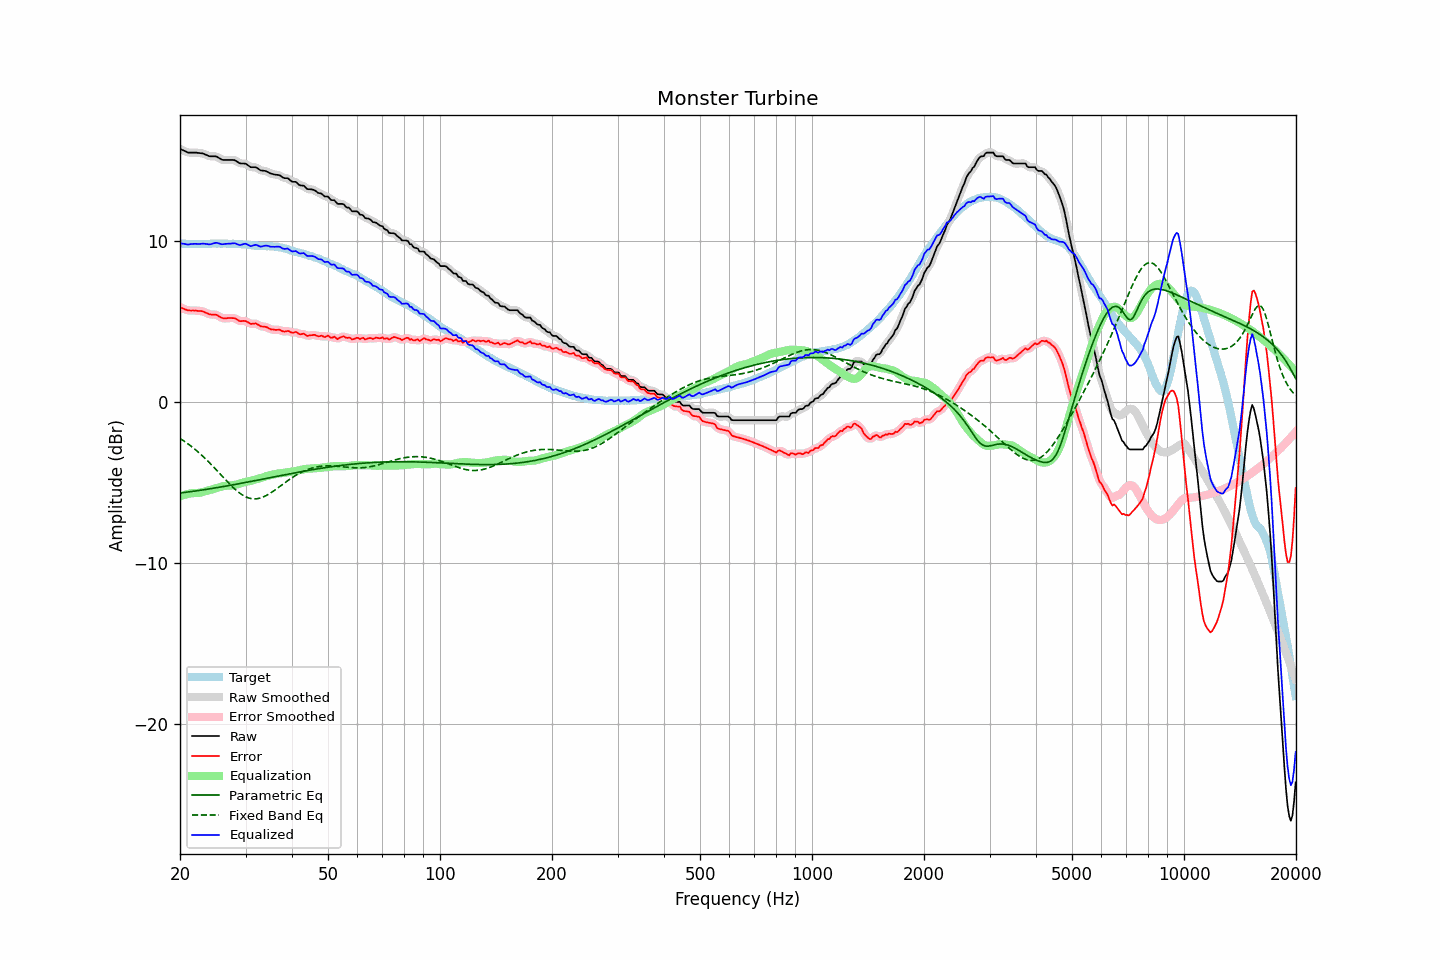

The data file committed next to this chart (first rows):
frequency, raw, error, smoothed, error_smoothed, equalization, parametric_eq, fixed_band_eq, equalized_raw, equalized_smoothed, target
20.00, 15.73, 5.89, 15.74, 5.89, -5.87, -5.67, -2.27, 9.86, 9.87, 9.85
20.20, 15.68, 5.85, 15.68, 5.84, -5.83, -5.65, -2.33, 9.85, 9.85, 9.84
20.40, 15.64, 5.81, 15.63, 5.80, -5.80, -5.64, -2.40, 9.84, 9.83, 9.84
20.61, 15.59, 5.76, 15.59, 5.76, -5.77, -5.63, -2.47, 9.82, 9.82, 9.84
20.81, 15.54, 5.73, 15.54, 5.72, -5.74, -5.62, -2.54, 9.80, 9.80, 9.82
21.02, 15.50, 5.69, 15.51, 5.70, -5.72, -5.60, -2.61, 9.78, 9.79, 9.82
21.23, 15.50, 5.69, 15.50, 5.68, -5.70, -5.59, -2.69, 9.80, 9.80, 9.82
21.44, 15.50, 5.68, 15.50, 5.68, -5.68, -5.58, -2.76, 9.82, 9.82, 9.83
21.66, 15.50, 5.69, 15.50, 5.68, -5.68, -5.56, -2.84, 9.82, 9.83, 9.82
21.87, 15.50, 5.68, 15.50, 5.68, -5.67, -5.55, -2.92, 9.83, 9.83, 9.83
22.09, 15.50, 5.69, 15.50, 5.68, -5.67, -5.53, -3.00, 9.83, 9.82, 9.82
22.31, 15.48, 5.66, 15.49, 5.67, -5.67, -5.52, -3.09, 9.82, 9.82, 9.83
22.54, 15.47, 5.66, 15.48, 5.66, -5.65, -5.51, -3.18, 9.82, 9.82, 9.82
22.76, 15.46, 5.65, 15.46, 5.65, -5.63, -5.49, -3.27, 9.83, 9.83, 9.82
22.99, 15.45, 5.64, 15.44, 5.63, -5.61, -5.48, -3.36, 9.84, 9.84, 9.82
23.22, 15.41, 5.60, 15.41, 5.60, -5.58, -5.46, -3.45, 9.84, 9.84, 9.82
23.45, 15.37, 5.55, 15.37, 5.55, -5.55, -5.45, -3.55, 9.82, 9.82, 9.83
23.69, 15.33, 5.51, 15.33, 5.50, -5.52, -5.43, -3.65, 9.81, 9.81, 9.83
23.92, 15.28, 5.46, 15.29, 5.46, -5.49, -5.41, -3.75, 9.79, 9.80, 9.83
24.16, 15.27, 5.44, 15.27, 5.44, -5.47, -5.40, -3.85, 9.80, 9.81, 9.84
24.40, 15.27, 5.43, 15.27, 5.43, -5.44, -5.38, -3.95, 9.83, 9.83, 9.85
24.65, 15.27, 5.43, 15.28, 5.43, -5.41, -5.37, -4.06, 9.86, 9.86, 9.85
24.89, 15.27, 5.43, 15.26, 5.42, -5.38, -5.35, -4.16, 9.89, 9.88, 9.85
25.14, 15.24, 5.41, 15.23, 5.39, -5.35, -5.33, -4.27, 9.89, 9.88, 9.84
25.39, 15.18, 5.34, 15.18, 5.34, -5.32, -5.32, -4.38, 9.86, 9.86, 9.85
25.65, 15.12, 5.28, 15.12, 5.28, -5.29, -5.30, -4.49, 9.83, 9.83, 9.85
25.91, 15.06, 5.23, 15.07, 5.23, -5.26, -5.28, -4.59, 9.80, 9.81, 9.84
26.16, 15.04, 5.20, 15.05, 5.20, -5.24, -5.26, -4.70, 9.80, 9.81, 9.85
26.43, 15.04, 5.20, 15.04, 5.19, -5.22, -5.25, -4.81, 9.82, 9.82, 9.85
26.69, 15.04, 5.20, 15.04, 5.20, -5.21, -5.23, -4.92, 9.83, 9.83, 9.85
26.96, 15.04, 5.22, 15.04, 5.21, -5.21, -5.21, -5.02, 9.83, 9.83, 9.83
27.23, 15.04, 5.22, 15.04, 5.22, -5.20, -5.19, -5.12, 9.84, 9.84, 9.83
27.50, 15.04, 5.22, 15.05, 5.22, -5.20, -5.17, -5.22, 9.85, 9.85, 9.83
27.77, 15.04, 5.21, 15.04, 5.21, -5.18, -5.16, -5.32, 9.86, 9.86, 9.84
28.05, 15.03, 5.21, 15.02, 5.19, -5.16, -5.14, -5.41, 9.87, 9.86, 9.83
28.33, 14.97, 5.16, 14.97, 5.15, -5.14, -5.12, -5.50, 9.83, 9.83, 9.82
28.62, 14.90, 5.10, 14.91, 5.09, -5.12, -5.10, -5.59, 9.79, 9.79, 9.81
28.90, 14.84, 5.03, 14.85, 5.05, -5.09, -5.08, -5.66, 9.75, 9.76, 9.82
29.19, 14.82, 5.02, 14.83, 5.03, -5.06, -5.06, -5.74, 9.76, 9.77, 9.81
29.48, 14.82, 5.04, 14.82, 5.03, -5.03, -5.04, -5.80, 9.80, 9.80, 9.79
29.78, 14.82, 5.04, 14.82, 5.03, -4.99, -5.02, -5.86, 9.83, 9.82, 9.79
30.08, 14.80, 5.02, 14.79, 5.01, -4.97, -5.01, -5.91, 9.83, 9.82, 9.79
30.38, 14.73, 4.97, 14.73, 4.96, -4.95, -4.99, -5.95, 9.78, 9.78, 9.77
30.68, 14.66, 4.91, 14.66, 4.91, -4.93, -4.97, -5.98, 9.73, 9.73, 9.76
30.99, 14.59, 4.85, 14.61, 4.87, -4.91, -4.95, -6.01, 9.68, 9.70, 9.75
31.30, 14.59, 4.86, 14.59, 4.86, -4.88, -4.93, -6.02, 9.71, 9.71, 9.74
31.61, 14.59, 4.87, 14.59, 4.87, -4.85, -4.91, -6.03, 9.74, 9.74, 9.73
31.93, 14.59, 4.89, 14.58, 4.86, -4.82, -4.89, -6.03, 9.77, 9.76, 9.71
32.24, 14.54, 4.83, 14.53, 4.83, -4.80, -4.87, -6.02, 9.74, 9.74, 9.72
32.57, 14.47, 4.78, 14.47, 4.77, -4.78, -4.85, -6.00, 9.70, 9.70, 9.70
32.89, 14.40, 4.71, 14.42, 4.72, -4.75, -4.83, -5.98, 9.65, 9.67, 9.70
33.22, 14.38, 4.69, 14.39, 4.69, -4.72, -4.81, -5.94, 9.66, 9.67, 9.70
33.55, 14.37, 4.69, 14.37, 4.68, -4.68, -4.79, -5.90, 9.69, 9.69, 9.69
33.89, 14.36, 4.67, 14.35, 4.67, -4.64, -4.77, -5.86, 9.72, 9.71, 9.70
34.23, 14.32, 4.65, 14.32, 4.64, -4.61, -4.75, -5.80, 9.71, 9.71, 9.68
34.57, 14.27, 4.59, 14.27, 4.59, -4.58, -4.73, -5.75, 9.69, 9.69, 9.69
34.92, 14.21, 4.54, 14.22, 4.54, -4.56, -4.71, -5.69, 9.66, 9.67, 9.68
35.27, 14.18, 4.50, 14.18, 4.51, -4.54, -4.69, -5.62, 9.65, 9.65, 9.69
35.62, 14.16, 4.51, 14.16, 4.49, -4.51, -4.67, -5.55, 9.65, 9.64, 9.66
35.97, 14.13, 4.48, 14.14, 4.48, -4.49, -4.65, -5.48, 9.64, 9.65, 9.66
... 635 more rows
